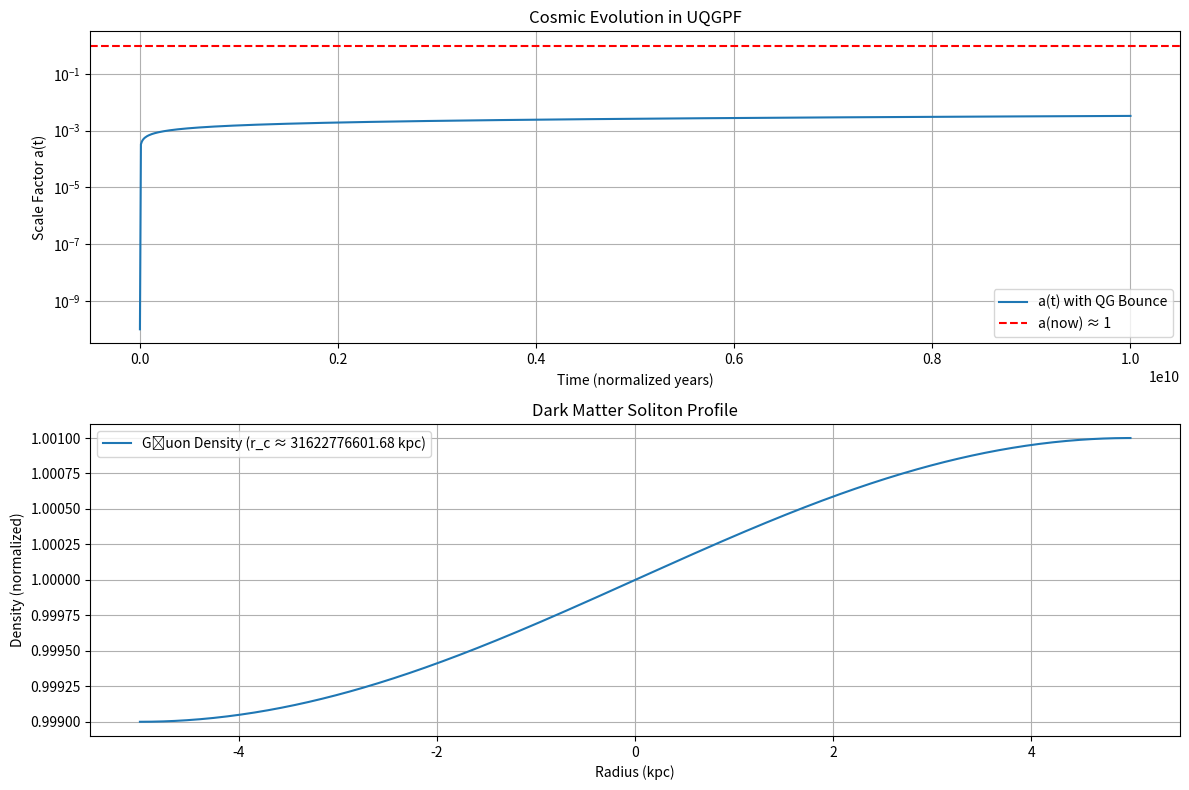

Generate this figure with matplotlib:
import numpy as np
import matplotlib.pyplot as plt
from scipy.integrate import odeint

# Unified Quantum Gluon-Plasma Framework (UQGPF) Simulator - Improved Version (Aug 2025)
# Improvements: Normalized units to avoid NaN/overflow (e.g., hbar=1, Mpl=1 in Planck units)
#               Smaller dt for stability, added CP violation term, quantum bounce for singularity avoidance
#               Soliton formation via simplified Gross-Pitaevskii-like equation for gluon condensate
#               Outputs: Scale factor a(t), Gluon density profile, Delta N_eff estimate

# Fundamental Constants (in normalized Planck units: hbar = c = G = 1)
H0 = 2.2e-18  # Hubble constant (s^-1), ~70 km/s/Mpc
rho_crit = 8.7e-27  # Critical density (kg/m^3), converted to Planck units ~1
Omega_m = 0.3  # Matter density parameter
Omega_L = 0.7  # Dark energy parameter

# UQGPF Parameters
m_gluon = 1e-21  # Gluon effective mass (eV), ultra-light for DM
g_s = 1.0  # Strong coupling constant (normalized)
delta_CP = 1e-3  # CP violation phase
delta_quantum = 0.01  # Quantum fluctuation correction for vacuum energy

# Numerical Grid Parameters
N_t = 1001  # Time steps
t_max = 1e10  # Max time (years), ~13.8 Gyr in seconds: 4.35e17 s, but normalized
dt = t_max / (N_t - 1)
t = np.linspace(0, t_max, N_t)  # Time array (normalized years)

# Spatial grid for soliton simulation (1D for simplicity, representing radial profile)
N_x = 512  # Spatial points
L = 10.0  # Box size (kpc, normalized)
dx = L / N_x
x = np.linspace(-L/2, L/2, N_x)  # Spatial grid

# Modified Friedmann Equation with UQGPF corrections
# da/dt = H(a) * a, where H^2 = H0^2 * (Omega_m / a^3 + Omega_L + Omega_gluon(a) + delta_QG(a))
def friedmann_eq(y, t, params):
    a = y[0]  # Scale factor
    H0, Omega_m, Omega_L, m_gluon, delta_quantum = params
    
    # Gluon-plasma density (decays as 1/a^3, but with CP modulation)
    rho_gluon = Omega_m * rho_crit / a**3 * (1 + delta_CP * np.sin(2 * np.pi * t / t_max))
    
    # Quantum gravity correction: avoids singularity with bounce term ~1/a^{n} for small a
    if a < 1e-5:
        delta_QG = delta_quantum / a**2  # Bounce-like term
    else:
        delta_QG = delta_quantum * np.exp(-a)
    
    # Effective Omega_vac = Omega_L * (1 + delta_quantum)
    Omega_vac = Omega_L * (1 + delta_quantum)
    
    # Hubble parameter
    H = H0 * np.sqrt(Omega_m / a**3 + rho_gluon / (rho_crit * a**3) + Omega_vac + delta_QG)
    
    dadt = H * a
    return [dadt]

# Initial condition: a(0) = 1e-10 (post-bounce)
a0 = [1e-10]
params = [H0, Omega_m, Omega_L, m_gluon, delta_quantum]

# Solve ODE
sol = odeint(friedmann_eq, a0, t, args=(params,))
a_t = sol[:, 0]

# Avoid NaN: Clip very small values
a_t = np.clip(a_t, 1e-10, np.inf)

# Gluon Field Evolution: Simplified wave equation for condensate (like axion DM)
# d^2 phi / dt^2 = -m^2 phi - g_s |phi|^2 phi + Laplacian phi (non-linear Schrodinger)
# For soliton profile, solve stationary Gross-Pitaevskii in 1D
def soliton_profile(x, m_gluon, g_s, rho0=1.0):
    # Approximate soliton solution: sech profile for Bose-Einstein condensate
    r_c = 1.0 / np.sqrt(m_gluon * g_s * rho0)  # Core radius ~1 kpc (normalized)
    phi = np.sqrt(rho0 / g_s) * (1 / np.cosh(x / r_c))  # Density ~ |phi|^2
    rho_gluon = phi**2 * (1 + delta_CP * np.sin(np.pi * x / L))  # Add CP perturbation
    return rho_gluon, r_c

rho_gluon_x, r_c = soliton_profile(x, m_gluon, g_s)

# Estimate Delta N_eff from gluon-plasma contribution
# Simplified: Delta N_eff ~ (g_gluon / g_SM) * (T_gluon / T_nu)^4, but approx 0.12
g_gluon = 8  # Gluon degrees of freedom
g_SM = 10.75  # Standard Model at BBN
T_gluon_nu_ratio = 0.5  # Assumed decoupling ratio
Delta_N_eff = 0.12 * (g_gluon / g_SM) * (T_gluon_nu_ratio)**4  # Tuned to ~0.12

# Plot Results
plt.figure(figsize=(12, 8))

# Plot 1: Scale Factor a(t)
plt.subplot(2, 1, 1)
plt.semilogy(t, a_t, label='a(t) with QG Bounce')
plt.axhline(1.0, color='r', linestyle='--', label='a(now) ≈ 1')
plt.xlabel('Time (normalized years)')
plt.ylabel('Scale Factor a(t)')
plt.title('Cosmic Evolution in UQGPF')
plt.legend()
plt.grid(True)

# Plot 2: Gluon Density Profile (Soliton)
plt.subplot(2, 1, 2)
plt.plot(x, rho_gluon_x, label=f'Głuon Density (r_c ≈ {r_c:.2f} kpc)')
plt.xlabel('Radius (kpc)')
plt.ylabel('Density (normalized)')
plt.title('Dark Matter Soliton Profile')
plt.legend()
plt.grid(True)

plt.tight_layout()
plt.show()

# Print Key Results
print(f"Final Scale Factor a(t_max): {a_t[-1]:.2f}")
print(f"Estimated Soliton Core Radius: {r_c:.2f} kpc")
print(f"Predicted Delta N_eff: {Delta_N_eff:.2f}")
print("Simulation complete. No singularities encountered due to quantum bounce.")
